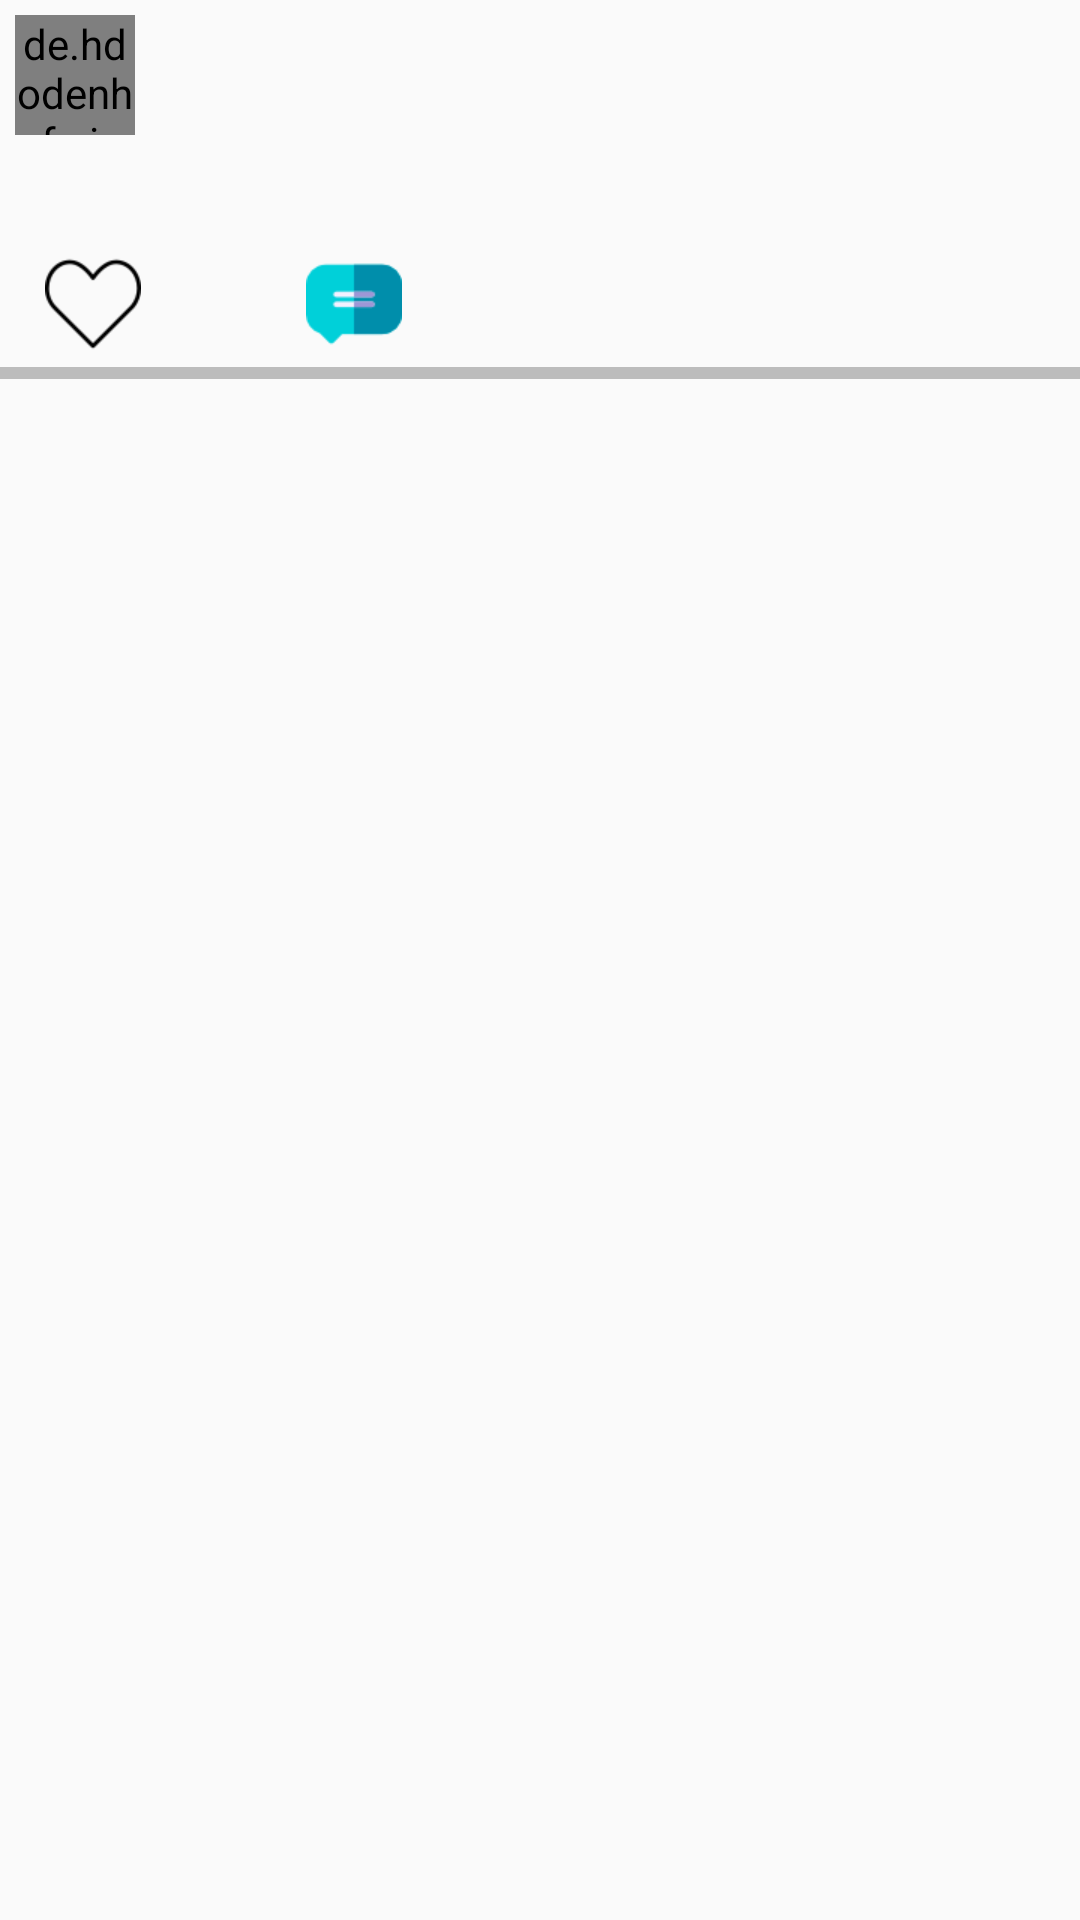

This screen was rendered from an Android layout file. Write that file and the resources it references.
<!-- AndroidManifest.xml: application theme AppTheme -->
<!-- res/layout/adapter_status.xml -->
<?xml version="1.0" encoding="utf-8"?>
<RelativeLayout xmlns:android="http://schemas.android.com/apk/res/android"
    android:layout_width="match_parent" android:layout_height="match_parent">

    <de.hdodenhof.circleimageview.CircleImageView
        xmlns:app="http://schemas.android.com/apk/res-auto"
        android:id="@+id/avatar_poster"
        android:layout_width="40dp"
        android:layout_height="40dp"
        android:src="@drawable/user"
        android:layout_marginStart="5dp"
        android:layout_marginTop="5sp"
        android:layout_marginBottom="5dp"/>

    <TextView
        android:id="@+id/nickName_poster"
        android:layout_width="wrap_content"
        android:layout_height="wrap_content"
        android:textSize="17sp"
        android:textColor="@color/black"
        android:textStyle="bold"
        android:layout_toRightOf="@id/avatar_poster"
        android:layout_marginStart="10dp"
        android:layout_marginTop="5dp"/>

    <ImageButton
        android:id="@+id/btn_delete_status"
        android:layout_width="32sp"
        android:layout_height="32sp"
        android:background="@drawable/background_click"
        android:src="@drawable/trash"
        android:scaleType="fitXY"
        android:layout_alignParentEnd="true"
        android:visibility="invisible"
        android:layout_marginTop="5sp"
        android:layout_marginEnd="5sp"/>

    <TextView
        android:id="@+id/time_post"
        android:layout_width="wrap_content"
        android:layout_height="wrap_content"
        android:textSize="10sp"
        android:layout_below="@+id/nickName_poster"
        android:layout_toRightOf="@id/avatar_poster"
        android:layout_marginStart="10dp"/>

    <TextView
        android:id="@+id/content_post"
        android:layout_width="wrap_content"
        android:layout_height="wrap_content"
        android:textSize="15sp"
        android:textColor="@color/black"
        android:layout_below="@+id/avatar_poster"
        android:layout_marginTop="5dp"
        android:layout_marginStart="5dp"/>

    <ImageView
        android:id="@+id/image_post"
        android:layout_width="match_parent"
        android:layout_height="wrap_content"
        android:src="@drawable/ic_launcher_background"
        android:layout_below="@+id/content_post"
        android:layout_marginTop="5dp"
        android:layout_marginBottom="5dp"/>

    <ImageButton
        android:id="@+id/like_status"
        android:layout_width="32sp"
        android:layout_height="32sp"
        android:src="@drawable/heart"
        android:scaleType="fitXY"
        android:background="@color/transparent"
        android:layout_below="@id/image_post"
        android:layout_marginStart="15dp"/>

    <TextView
        android:id="@+id/amount_of_likes"
        android:layout_width="wrap_content"
        android:layout_height="wrap_content"
        android:textSize="14sp"
        android:textColor="@color/black"
        android:layout_marginTop="5dp"
        android:layout_marginStart="5dp"
        android:layout_below="@+id/image_post"
        android:layout_toEndOf="@id/like_status"/>

    <ImageButton
        android:id="@+id/comment_status"
        android:layout_width="32sp"
        android:layout_height="32sp"
        android:src="@drawable/comment"
        android:scaleType="fitXY"
        android:background="@drawable/background_click"
        android:layout_below="@id/image_post"
        android:layout_toEndOf="@id/like_status"
        android:layout_marginStart="55dp"/>

    <TextView
        android:id="@+id/amount_of_comments"
        android:layout_width="wrap_content"
        android:layout_height="wrap_content"
        android:textSize="14sp"
        android:textColor="@color/black"
        android:background="@drawable/background_click"
        android:layout_marginTop="5dp"
        android:layout_marginStart="5dp"
        android:layout_below="@+id/image_post"
        android:layout_toEndOf="@id/comment_status"/>

    <View
        android:layout_width="match_parent"
        android:layout_height="4dp"
        android:background="@color/gray"
        android:layout_below="@+id/like_status"
        android:layout_marginTop="5dp"/>
</RelativeLayout>
<!-- resources referenced by this layout -->
<resources>
  <color name="black">#000000</color>
  <color name="gray">#40000000</color>
  <color name="transparent">#00000000</color>
  <!-- drawable background_click (drawable) -->
  <?xml version="1.0" encoding="utf-8"?>
  <selector xmlns:android="http://schemas.android.com/apk/res/android">
      <item android:state_pressed="true" >
          <shape android:shape="rectangle"  >
              <solid android:color="#16050505"/>
          </shape>
      </item>
  
  </selector>
  <!-- drawable comment: png bitmap (drawable, 1238 bytes) -->
  <!-- drawable heart: png bitmap (drawable, 1202 bytes) -->
  <!-- drawable trash: png bitmap (drawable, 2611 bytes) -->
  <style name="AppTheme" parent="Theme.AppCompat.Light.DarkActionBar">
          
          <item name="colorPrimary">@color/sky_light_2</item>
          <item name="colorPrimaryDark">@color/sky_light</item>
          <item name="colorAccent">@color/sky</item>
      </style>
  <color name="sky_light_2">#4DBBFD</color>
  <color name="sky_light">#66BDFF</color>
  <color name="sky">#2C9CFC</color>
</resources>
